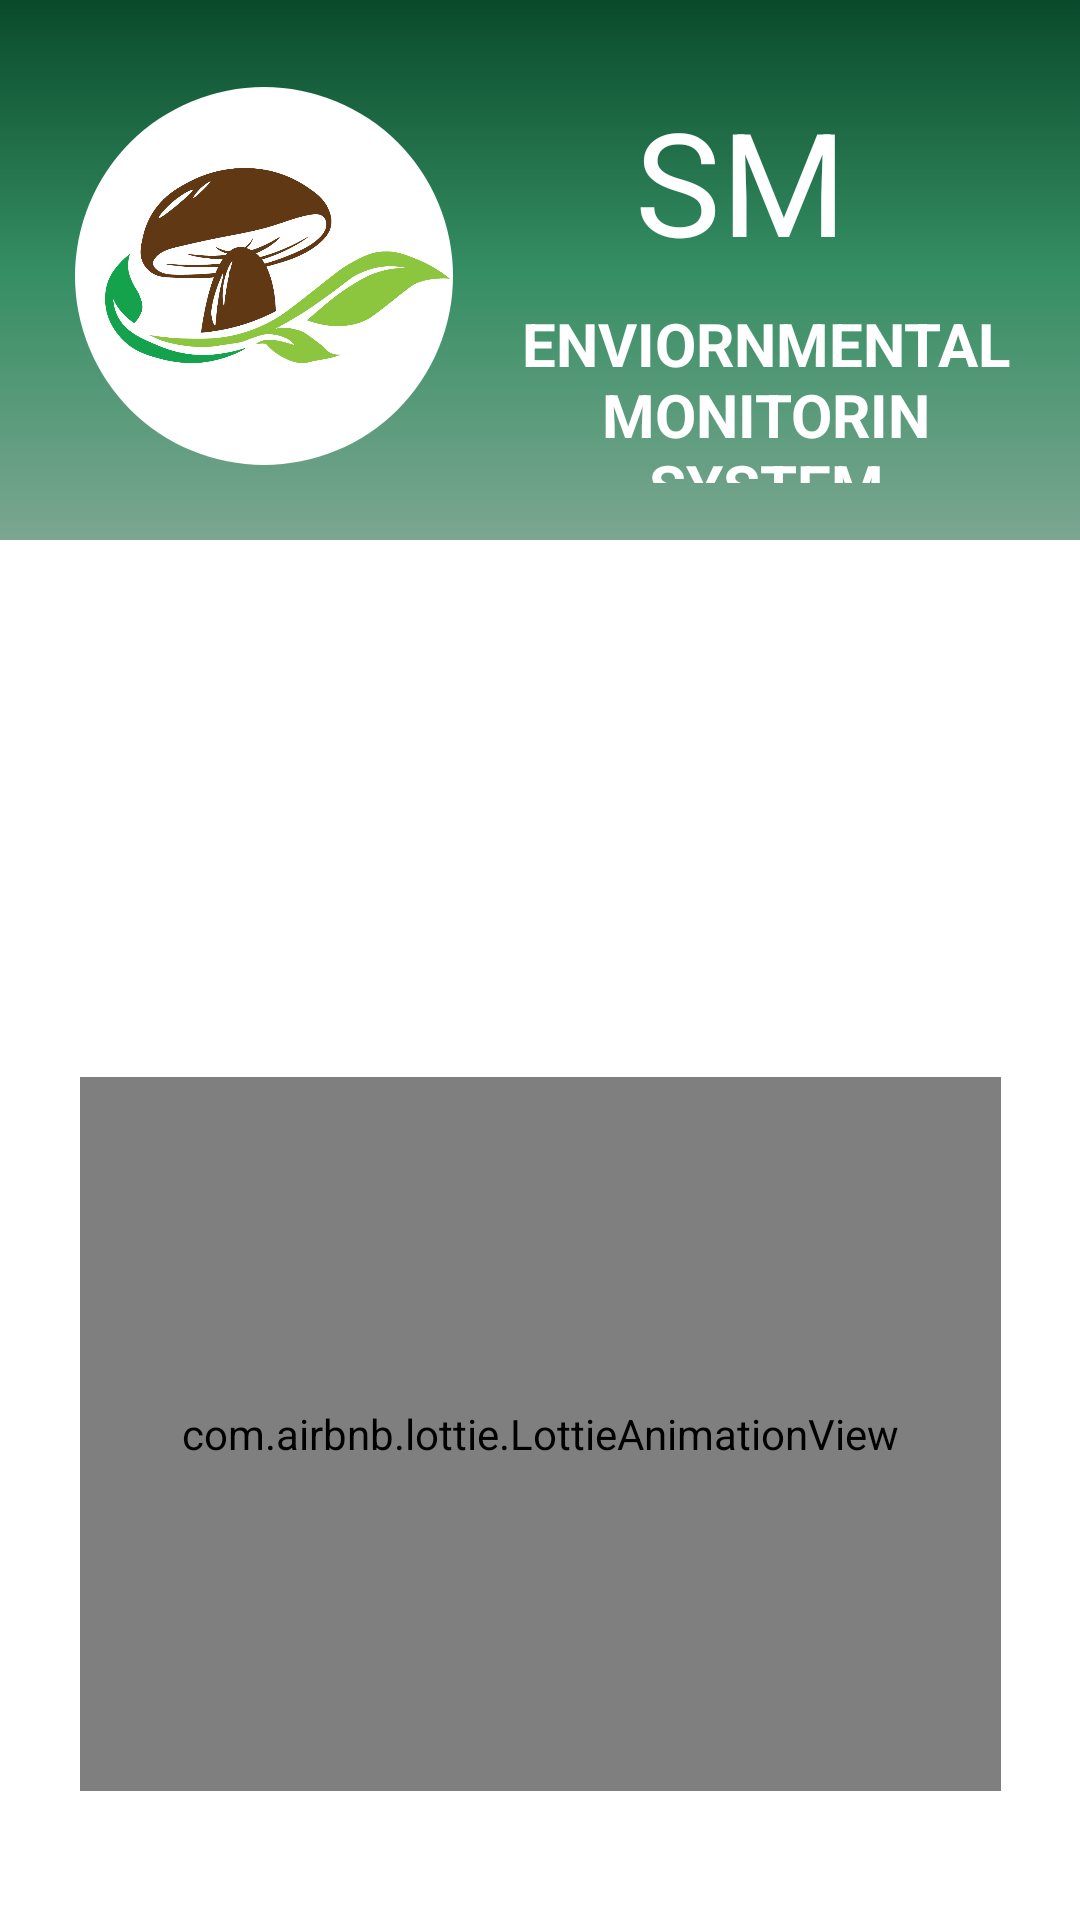

Here is an Android app screen rendered from its layout file. Give the layout XML and the strings, colors and styles it references.
<!-- AndroidManifest.xml: application theme Theme.MushroomApp -->
<!-- res/layout/activity_e_m_s_splash.xml -->
<?xml version="1.0" encoding="utf-8"?>
<androidx.constraintlayout.widget.ConstraintLayout xmlns:android="http://schemas.android.com/apk/res/android"
    xmlns:app="http://schemas.android.com/apk/res-auto"
    xmlns:tools="http://schemas.android.com/tools"
    android:layout_width="match_parent"
    android:layout_height="match_parent"
    tools:context=".environmental.EMSSplash">

    <RelativeLayout
        android:id="@+id/relativeLayout7"
        android:layout_width="match_parent"
        android:layout_height="180dp"
        android:layout_marginBottom="4dp"
        android:background="@drawable/dradiantgreen"
        app:layout_constraintBottom_toBottomOf="parent"
        app:layout_constraintEnd_toEndOf="parent"
        app:layout_constraintStart_toStartOf="parent"
        app:layout_constraintTop_toTopOf="parent"
        app:layout_constraintVertical_bias="0.0">

        <TextView
            android:id="@+id/functionTxt"
            android:layout_width="wrap_content"
            android:layout_height="60dp"
            android:layout_alignParentStart="true"
            android:layout_alignParentTop="true"
            android:layout_alignParentEnd="true"
            android:layout_marginStart="156dp"
            android:layout_marginTop="101dp"
            android:layout_marginEnd="5dp"
            android:gravity="center_horizontal"
            android:text="@string/enviornmental_monitorin_system"
            android:textColor="#FFFFFF"
            android:textSize="20sp"
            android:textStyle="bold" />

        <TextView
            android:id="@+id/textView2"
            android:layout_width="136dp"
            android:layout_height="58dp"
            android:layout_alignParentStart="true"
            android:layout_alignParentTop="true"
            android:layout_alignParentEnd="true"
            android:layout_marginStart="207dp"
            android:layout_marginTop="28dp"
            android:layout_marginEnd="73dp"
            android:gravity="center_horizontal"
            android:text="@string/smf"
            android:textColor="#FFFFFF"
            android:textSize="48sp" />

        <RelativeLayout
            android:layout_width="126dp"
            android:layout_height="126dp"
            android:layout_alignParentStart="true"
            android:layout_alignParentTop="true"
            android:layout_marginStart="25dp"
            android:layout_marginTop="29dp"
            android:background="@drawable/circleforimage"
            android:backgroundTint="#FFFFFF">

            <ImageView
                android:id="@+id/imageView"
                android:layout_width="100dp"
                android:layout_height="100dp"
                android:layout_alignParentStart="true"
                android:layout_alignParentTop="true"
                android:layout_alignParentEnd="true"
                android:layout_alignParentBottom="true"
                android:layout_marginStart="10dp"
                android:layout_marginTop="2dp"
                android:layout_marginEnd="1dp"
                android:layout_marginBottom="9dp"
                android:adjustViewBounds="false"
                android:contentDescription="@string/imglogo"
                android:cropToPadding="false"
                app:srcCompat="@drawable/mashroom_icon" />
        </RelativeLayout>
    </RelativeLayout>


    <ImageView
        android:id="@+id/imgEMSsplash"
        android:layout_width="284dp"
        android:layout_height="223dp"
        android:contentDescription="@string/imgemsimage"
        app:layout_constraintBottom_toBottomOf="parent"
        app:layout_constraintEnd_toEndOf="parent"
        app:layout_constraintHorizontal_bias="0.511"
        app:layout_constraintStart_toStartOf="parent"
        app:layout_constraintTop_toTopOf="parent"
        app:layout_constraintVertical_bias="0.428"
        app:srcCompat="@drawable/environmental" />

    <com.airbnb.lottie.LottieAnimationView
        android:id="@+id/loadingEMS"
        android:layout_width="307dp"
        android:layout_height="238dp"
        app:layout_constraintBottom_toBottomOf="parent"
        app:layout_constraintEnd_toEndOf="parent"
        app:layout_constraintStart_toStartOf="parent"
        app:layout_constraintTop_toTopOf="parent"
        app:layout_constraintVertical_bias="0.893"
        app:lottie_autoPlay="true"
        app:lottie_loop="true"
        app:lottie_rawRes="@raw/loading" />

</androidx.constraintlayout.widget.ConstraintLayout>
<!-- resources referenced by this layout -->
<resources>
  <!-- drawable circleforimage (drawable) -->
  <?xml version="1.0" encoding="utf-8"?>
  <shape xmlns:android="http://schemas.android.com/apk/res/android"
      android:shape="oval">
      <stroke android:width="@dimen/_10sdp" android:color="#FFFFFF"/>
      <size
          android:width="300dp"
          android:height="300dp"/>
  </shape>
  <!-- drawable dradiantgreen (drawable) -->
  <?xml version="1.0" encoding="utf-8"?>
  <shape xmlns:android="http://schemas.android.com/apk/res/android" android:shape="rectangle" >    <gradient
          android:startColor="#7BA691"
          android:centerColor="#358E63"
          android:endColor="#094A2B"
          android:angle="90"/>
      <corners
          android:radius="0dp"/>
  
  
  </shape>
  <!-- drawable mashroom_icon: png bitmap (drawable, 34419 bytes) -->
  <string name="enviornmental_monitorin_system">ENVIORNMENTAL MONITORIN\nSYSTEM</string>
  <string name="imgemsimage">imgEMSImage</string>
  <string name="imglogo">imgLogo</string>
  <string name="smf">SMF</string>
  <style name="Theme.MushroomApp" parent="Theme.MaterialComponents.Light.DarkActionBar">
          
          <item name="colorPrimary">@color/purple_500</item>
          <item name="colorPrimaryVariant">@color/purple_700</item>
          <item name="colorOnPrimary">@color/white</item>
          
          <item name="colorSecondary">@color/teal_200</item>
          <item name="colorSecondaryVariant">@color/teal_700</item>
          <item name="colorOnSecondary">@color/black</item>
          
          <item name="android:statusBarColor" tools:targetApi="l">?attr/colorPrimaryVariant</item>
          
      </style>
  <color name="purple_500">#FF6200EE</color>
  <color name="purple_700">#FF3700B3</color>
  <color name="white">#FFFFFFFF</color>
  <color name="teal_200">#FF03DAC5</color>
  <color name="teal_700">#FF018786</color>
  <color name="black">#FF000000</color>
</resources>
